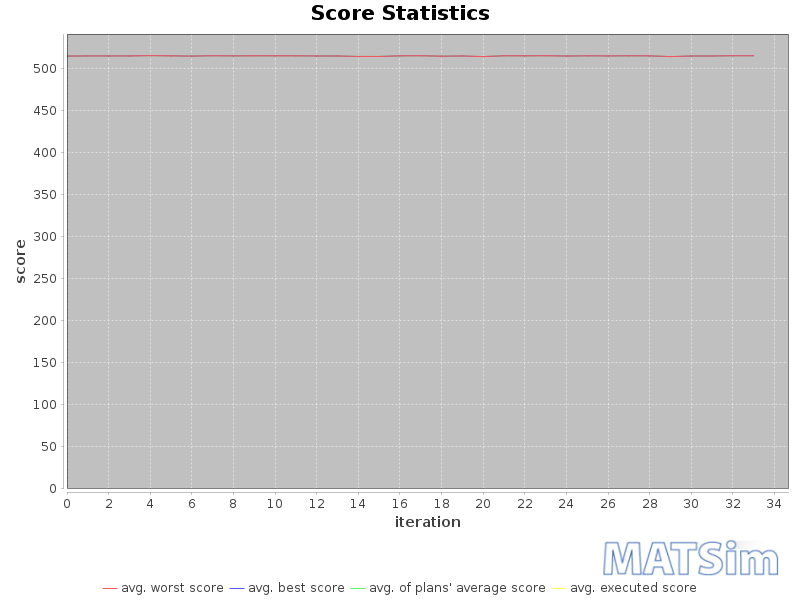

Values plotted in this chart, from the file beside it:
iteration; avg_executed; avg_worst; avg_average; avg_best
0; 514.6; 514.6; 514.6; 514.6
1; 514.8; 514.8; 514.8; 514.8
2; 514.8; 514.8; 514.8; 514.8
3; 514.8; 514.8; 514.8; 514.8
4; 515.1; 515.1; 515.1; 515.1
5; 514.9; 514.9; 514.9; 514.9
6; 514.6; 514.6; 514.6; 514.6
7; 515; 515; 515; 515
8; 514.8; 514.8; 514.8; 514.8
9; 515; 515; 515; 515
10; 514.9; 514.9; 514.9; 514.9
11; 514.9; 514.9; 514.9; 514.9
12; 514.7; 514.7; 514.7; 514.7
13; 514.7; 514.7; 514.7; 514.7
14; 514.2; 514.2; 514.2; 514.2
15; 514.1; 514.1; 514.1; 514.1
16; 514.9; 514.9; 514.9; 514.9
17; 515; 515; 515; 515
18; 514.5; 514.5; 514.5; 514.5
19; 514.7; 514.7; 514.7; 514.7
20; 514; 514; 514; 514
21; 515; 515; 515; 515
22; 514.9; 514.9; 514.9; 514.9
23; 515; 515; 515; 515
24; 514.7; 514.7; 514.7; 514.7
25; 514.9; 514.9; 514.9; 514.9
26; 514.8; 514.8; 514.8; 514.8
27; 514.9; 514.9; 514.9; 514.9
28; 514.9; 514.9; 514.9; 514.9
29; 514; 514; 514; 514
30; 514.7; 514.7; 514.7; 514.7
31; 514.7; 514.7; 514.7; 514.7
32; 515; 515; 515; 515
33; 515; 515; 515; 515
